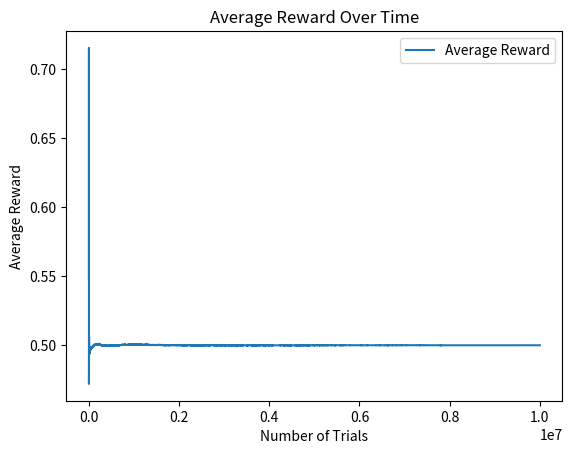

Reproduce this figure in Python.
import numpy as np
import matplotlib.pyplot as plt

np.random.seed(0)
avgs = []

Q = np.random.rand()  # Initialize Q with a random value
avgs.append(Q)

for i in range(1, 10000000):
    reward = np.random.rand()
    Q = Q + (reward - Q) / i
    avgs.append(Q)

# Plot the average reward
plt.plot(avgs, label='Average Reward')
plt.xlabel('Number of Trials')
plt.ylabel('Average Reward')
plt.title('Average Reward Over Time')
plt.legend()
plt.savefig("output.png", dpi=150, bbox_inches="tight")
print("Average reward after 10000000 trials:", avgs[-1])
